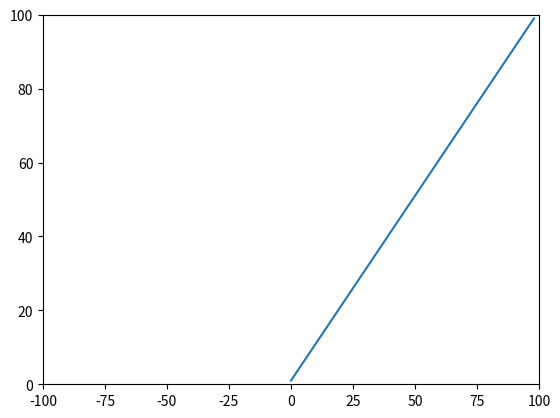

Write the Python code that produced this figure.
import matplotlib.pyplot as plt
import numpy as np

a = np.arange(1, 100)

fig = plt.figure()
ax = fig.add_subplot(111)
ax.plot(a)
ax.set_xlim(-100, 100)
ax.set_ylim(0, 100)

# ax.transData.transform((10, 1)) transfer the data to display coordinate

print(ax.transData.transform((10, 1)))

print(ax.transData.transform((-10, 1)))

plt.show()
